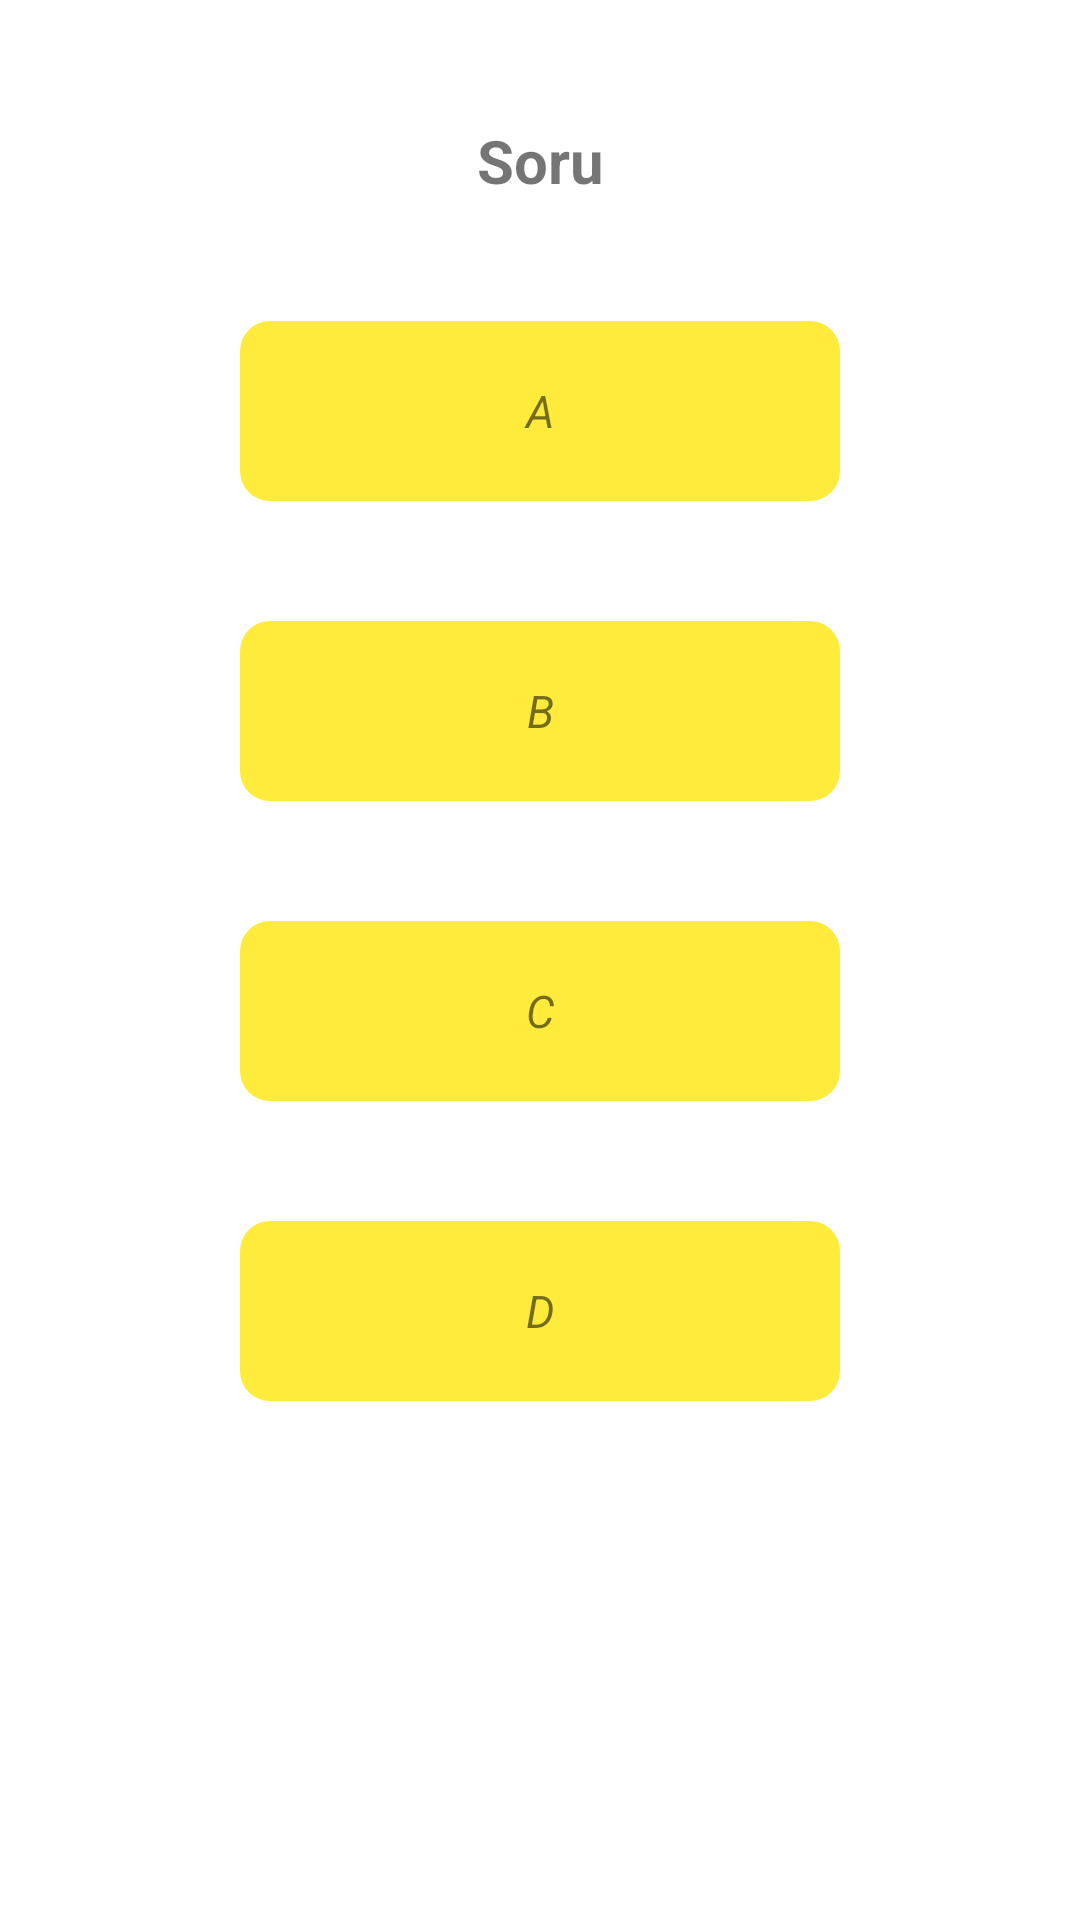

Reconstruct the res/layout file that produces this screen, plus the resources it refers to.
<!-- AndroidManifest.xml: application theme Theme.Quest -->
<!-- res/layout/quest_rec_row.xml -->
<?xml version="1.0" encoding="utf-8"?>
<androidx.constraintlayout.widget.ConstraintLayout
    xmlns:android="http://schemas.android.com/apk/res/android"
    xmlns:app="http://schemas.android.com/apk/res-auto"
    xmlns:tools="http://schemas.android.com/tools"
    android:layout_width="match_parent"
    android:layout_height="match_parent">

    <TextView
        android:id="@+id/Quest"
        android:layout_width="wrap_content"
        android:layout_height="wrap_content"
        android:layout_marginTop="40dp"
        android:text="Soru"
        android:textAlignment="center"
        android:textSize="20sp"
        android:textStyle="bold"
        app:layout_constraintEnd_toEndOf="parent"
        app:layout_constraintStart_toStartOf="parent"
        app:layout_constraintTop_toTopOf="parent" />

    <TextView
        android:id="@+id/AnswerA"
        android:layout_width="wrap_content"
        android:layout_height="wrap_content"
        android:layout_marginTop="40dp"
        android:background="@drawable/buttonbg"
        android:gravity="center"
        android:text="A"
        android:textAlignment="center"
        android:textSize="15sp"
        android:textStyle="italic"
        app:layout_constraintEnd_toEndOf="parent"
        app:layout_constraintStart_toStartOf="parent"
        app:layout_constraintTop_toBottomOf="@+id/Quest" />

    <TextView
        android:id="@+id/AnswerB"
        android:layout_width="wrap_content"
        android:layout_height="wrap_content"
        android:layout_marginTop="40dp"
        android:background="@drawable/buttonbg"
        android:gravity="center"
        android:text="B"
        android:textAlignment="center"
        android:textSize="15sp"
        android:textStyle="italic"
        app:layout_constraintEnd_toEndOf="parent"
        app:layout_constraintStart_toStartOf="parent"
        app:layout_constraintTop_toBottomOf="@+id/AnswerA" />

    <TextView
        android:id="@+id/AnswerC"
        android:layout_width="wrap_content"
        android:layout_height="wrap_content"
        android:layout_marginTop="40dp"
        android:background="@drawable/buttonbg"
        android:gravity="center"
        android:text="C"
        android:textAlignment="center"
        android:textSize="15sp"
        android:textStyle="italic"
        app:layout_constraintEnd_toEndOf="parent"
        app:layout_constraintStart_toStartOf="parent"
        app:layout_constraintTop_toBottomOf="@+id/AnswerB" />

    <TextView
        android:id="@+id/AnswerD"
        android:layout_width="wrap_content"
        android:layout_height="wrap_content"
        android:layout_marginTop="40dp"
        android:background="@drawable/buttonbg"
        android:gravity="center"
        android:text="D"
        android:textAlignment="center"
        android:textSize="15sp"
        android:textStyle="italic"
        app:layout_constraintEnd_toEndOf="parent"
        app:layout_constraintStart_toStartOf="parent"
        app:layout_constraintTop_toBottomOf="@+id/AnswerC" />



</androidx.constraintlayout.widget.ConstraintLayout>
<!-- resources referenced by this layout -->
<resources>
  <!-- drawable buttonbg (drawable) -->
  <?xml version="1.0" encoding="utf-8"?>
  <shape xmlns:android="http://schemas.android.com/apk/res/android">
      <size android:height="60dp" android:width="200dp"/>
      <solid android:color="#FFEB3B"/>
      <corners android:radius="10dp"/>
  </shape>
  <style name="Theme.Quest" parent="Theme.MaterialComponents.DayNight.DarkActionBar">
          
          <item name="colorPrimary">#307FDF</item>
          <item name="colorPrimaryVariant">#50A0AE</item>
          <item name="colorOnPrimary">@color/white</item>
          
          <item name="colorSecondary">@color/teal_200</item>
          <item name="colorSecondaryVariant">@color/teal_700</item>
          <item name="colorOnSecondary">@color/black</item>
          
          <item name="android:statusBarColor" tools:targetApi="l">?attr/colorPrimaryVariant</item>
          
      </style>
  <color name="white">#FFFFFFFF</color>
  <color name="teal_200">#FF03DAC5</color>
  <color name="teal_700">#FF018786</color>
  <color name="black">#FF000000</color>
</resources>
